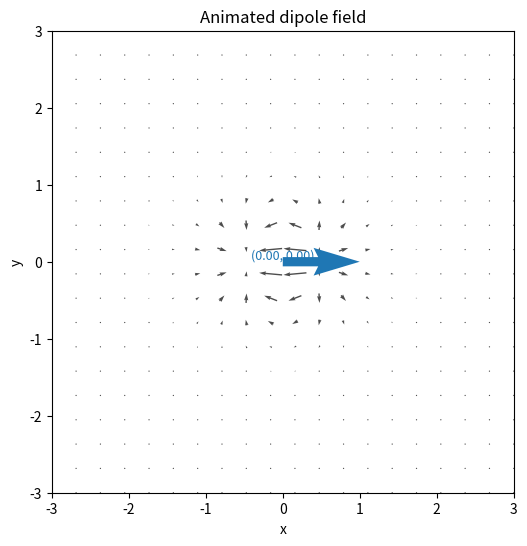

Recreate this plot in Python.
"""Dipole visualization and animation tool.

This module provides a simple command line interface that renders
2D electric dipoles, visualises their electric field via a quiver plot
and animates the rotation of their dipole moment.

Example:
    python dipole_viewer.py --dipole "0,0,1,0" --dipole "1,0,-1,0" \
        --grid-limit 3 --frames 120 --rotation-speed 2

"""
from __future__ import annotations

import argparse
import math
from dataclasses import dataclass
from typing import Sequence

import matplotlib.pyplot as plt
import numpy as np
from matplotlib.animation import FuncAnimation


@dataclass
class Dipole:
    """Simple data class for a 2D dipole."""

    position: np.ndarray
    moment: np.ndarray
    color: str = "tab:blue"
    label: str | None = None

    def __post_init__(self) -> None:
        self.position = np.asarray(self.position, dtype=float)
        self.initial_moment = np.asarray(self.moment, dtype=float)
        self.moment = self.initial_moment.copy()

    def rotated_moment(self, angle_rad: float) -> np.ndarray:
        """Return the initial dipole moment rotated by ``angle_rad``."""

        c, s = math.cos(angle_rad), math.sin(angle_rad)
        rotation = np.array([[c, -s], [s, c]])
        return rotation @ self.initial_moment


class DipoleSimulation:
    """Encapsulates dipole field computation and animation."""

    def __init__(
        self,
        dipoles: Sequence[Dipole],
        grid_limit: float = 3.0,
        grid_size: int = 20,
        softening: float = 0.15,
    ) -> None:
        if grid_size < 5:
            raise ValueError("grid_size should be >= 5 to visualise the field")
        self.dipoles = list(dipoles)
        self.grid_limit = grid_limit
        self.grid_size = grid_size
        self.softening = softening
        self._prepare_grid()

    def _prepare_grid(self) -> None:
        lin = np.linspace(-self.grid_limit, self.grid_limit, self.grid_size)
        self._grid_x, self._grid_y = np.meshgrid(lin, lin)
        self._grid_points = np.column_stack(
            (self._grid_x.ravel(), self._grid_y.ravel())
        )

    def _field_for_points(self) -> np.ndarray:
        field = np.zeros_like(self._grid_points)
        for dipole in self.dipoles:
            r = self._grid_points - dipole.position
            r2 = np.sum(r**2, axis=1) + self.softening**2
            r_norm = np.sqrt(r2)
            r3 = r_norm**3 + self.softening
            r5 = r_norm**5 + self.softening
            dot = r @ dipole.moment
            term1 = 3 * r * dot[:, None] / r5[:, None]
            term2 = dipole.moment / r3[:, None]
            field += term1 - term2
        return field

    def _normalised_field_components(self, field: np.ndarray) -> np.ndarray:
        reshaped = field.reshape(self.grid_size, self.grid_size, 2)
        magnitude = np.linalg.norm(reshaped, axis=2)
        max_magnitude = np.max(magnitude)
        if max_magnitude > 0:
            reshaped /= max_magnitude
        return reshaped

    def animate(self, frames: int, rotation_speed: float, interval: int, save: str | None) -> None:
        fig, ax = plt.subplots(figsize=(6, 6))
        ax.set_xlim(-self.grid_limit, self.grid_limit)
        ax.set_ylim(-self.grid_limit, self.grid_limit)
        ax.set_xlabel("x")
        ax.set_ylabel("y")
        ax.set_title("Animated dipole field")
        ax.set_aspect("equal")

        field = self._normalised_field_components(self._field_for_points())
        quiver = ax.quiver(
            self._grid_x,
            self._grid_y,
            field[:, :, 0],
            field[:, :, 1],
            pivot="mid",
            color="0.3",
            linewidth=0.5,
            scale=20,
        )

        dipole_artists = []
        for dip in self.dipoles:
            dipole_artist = ax.quiver(
                dip.position[0],
                dip.position[1],
                dip.moment[0],
                dip.moment[1],
                angles="xy",
                scale_units="xy",
                scale=1,
                width=0.02,
                color=dip.color,
            )
            label = dip.label or f"({dip.position[0]:.2f}, {dip.position[1]:.2f})"
            ax.text(
                dip.position[0],
                dip.position[1],
                label,
                color=dip.color,
                fontsize=9,
                ha="center",
                va="bottom",
            )
            dipole_artists.append(dipole_artist)

        def update(frame_index: int):
            angle_rad = math.radians(rotation_speed * frame_index)
            for dip, artist in zip(self.dipoles, dipole_artists):
                dip.moment = dip.rotated_moment(angle_rad)
                artist.set_UVC(dip.moment[0], dip.moment[1])
            updated_field = self._normalised_field_components(self._field_for_points())
            quiver.set_UVC(updated_field[:, :, 0], updated_field[:, :, 1])
            return [quiver, *dipole_artists]

        animation = FuncAnimation(
            fig,
            update,
            frames=frames,
            interval=interval,
            blit=True,
            repeat=True,
        )

        if save:
            animation.save(save, dpi=150)
            print(f"Animation saved to {save}")
        else:
            plt.show()


def parse_dipole(spec: str, default_color: str = "tab:blue") -> Dipole:
    """Parse a dipole specification string."""

    parts = [part.strip() for part in spec.split(",")]
    if len(parts) not in {4, 5}:
        raise argparse.ArgumentTypeError(
            "Dipole specification must be 'x,y,mx,my[,color]'"
        )
    try:
        x, y, mx, my = map(float, parts[:4])
    except ValueError as exc:
        raise argparse.ArgumentTypeError("Dipole coordinates must be numeric") from exc
    color = parts[4] if len(parts) == 5 else default_color
    return Dipole(position=np.array([x, y]), moment=np.array([mx, my]), color=color)


def build_arg_parser() -> argparse.ArgumentParser:
    parser = argparse.ArgumentParser(description="Visualise dipoles in 2D")
    parser.add_argument(
        "--dipole",
        action="append",
        metavar="SPEC",
        help="Dipole spec 'x,y,mx,my[,color]'. Can be given multiple times.",
    )
    parser.add_argument("--grid-limit", type=float, default=3.0, help="Plot radius")
    parser.add_argument(
        "--grid-size",
        type=int,
        default=20,
        help="Number of samples per axis for the field grid",
    )
    parser.add_argument("--frames", type=int, default=180, help="Frames per animation loop")
    parser.add_argument("--rotation-speed", type=float, default=1.5, help="Degrees per frame")
    parser.add_argument(
        "--interval",
        type=int,
        default=50,
        help="Delay between frames in ms",
    )
    parser.add_argument(
        "--save",
        type=str,
        default=None,
        help="If provided, save the animation to this file instead of showing it",
    )
    return parser


def main(args: Sequence[str] | None = None) -> None:
    parser = build_arg_parser()
    parsed = parser.parse_args(args)
    dipole_specs = parsed.dipole or ["0,0,1,0"]
    dipoles = [parse_dipole(spec, default_color=f"C{i}") for i, spec in enumerate(dipole_specs)]
    sim = DipoleSimulation(
        dipoles=dipoles,
        grid_limit=parsed.grid_limit,
        grid_size=parsed.grid_size,
    )
    sim.animate(
        frames=parsed.frames,
        rotation_speed=parsed.rotation_speed,
        interval=parsed.interval,
        save=parsed.save,
    )


if __name__ == "__main__":
    main()
